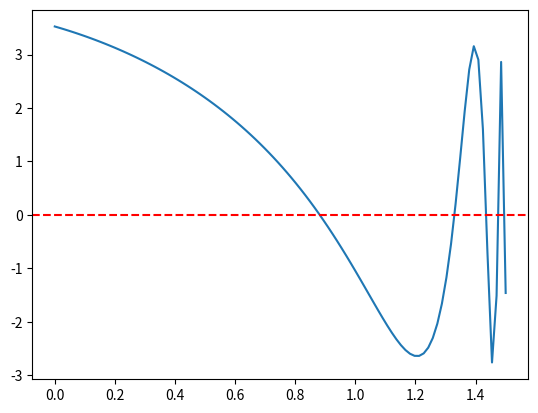

Write the Python code that produced this figure.
# f(x) = cos x - 3 sin ( tg x - 1 ) 

import numpy as np 
import matplotlib.pyplot as plt 

# definicja funkcji  
def funkcja( x ):
    return np.cos(x) - 3 * np.sin( np.tan(x) - 1 ) 

# zakres 
x = np.linspace ( 0 , 1.5 , 100 ) 
# wartosci y 
y = funkcja ( x ) 

plt.plot ( x , y ) 
plt.axhline ( 0 , color = 'red' , linestyle = '--')
plt.show()

# wartosci odczytane z wykresu 
# funkcja ma 5 miejsc zerowych 